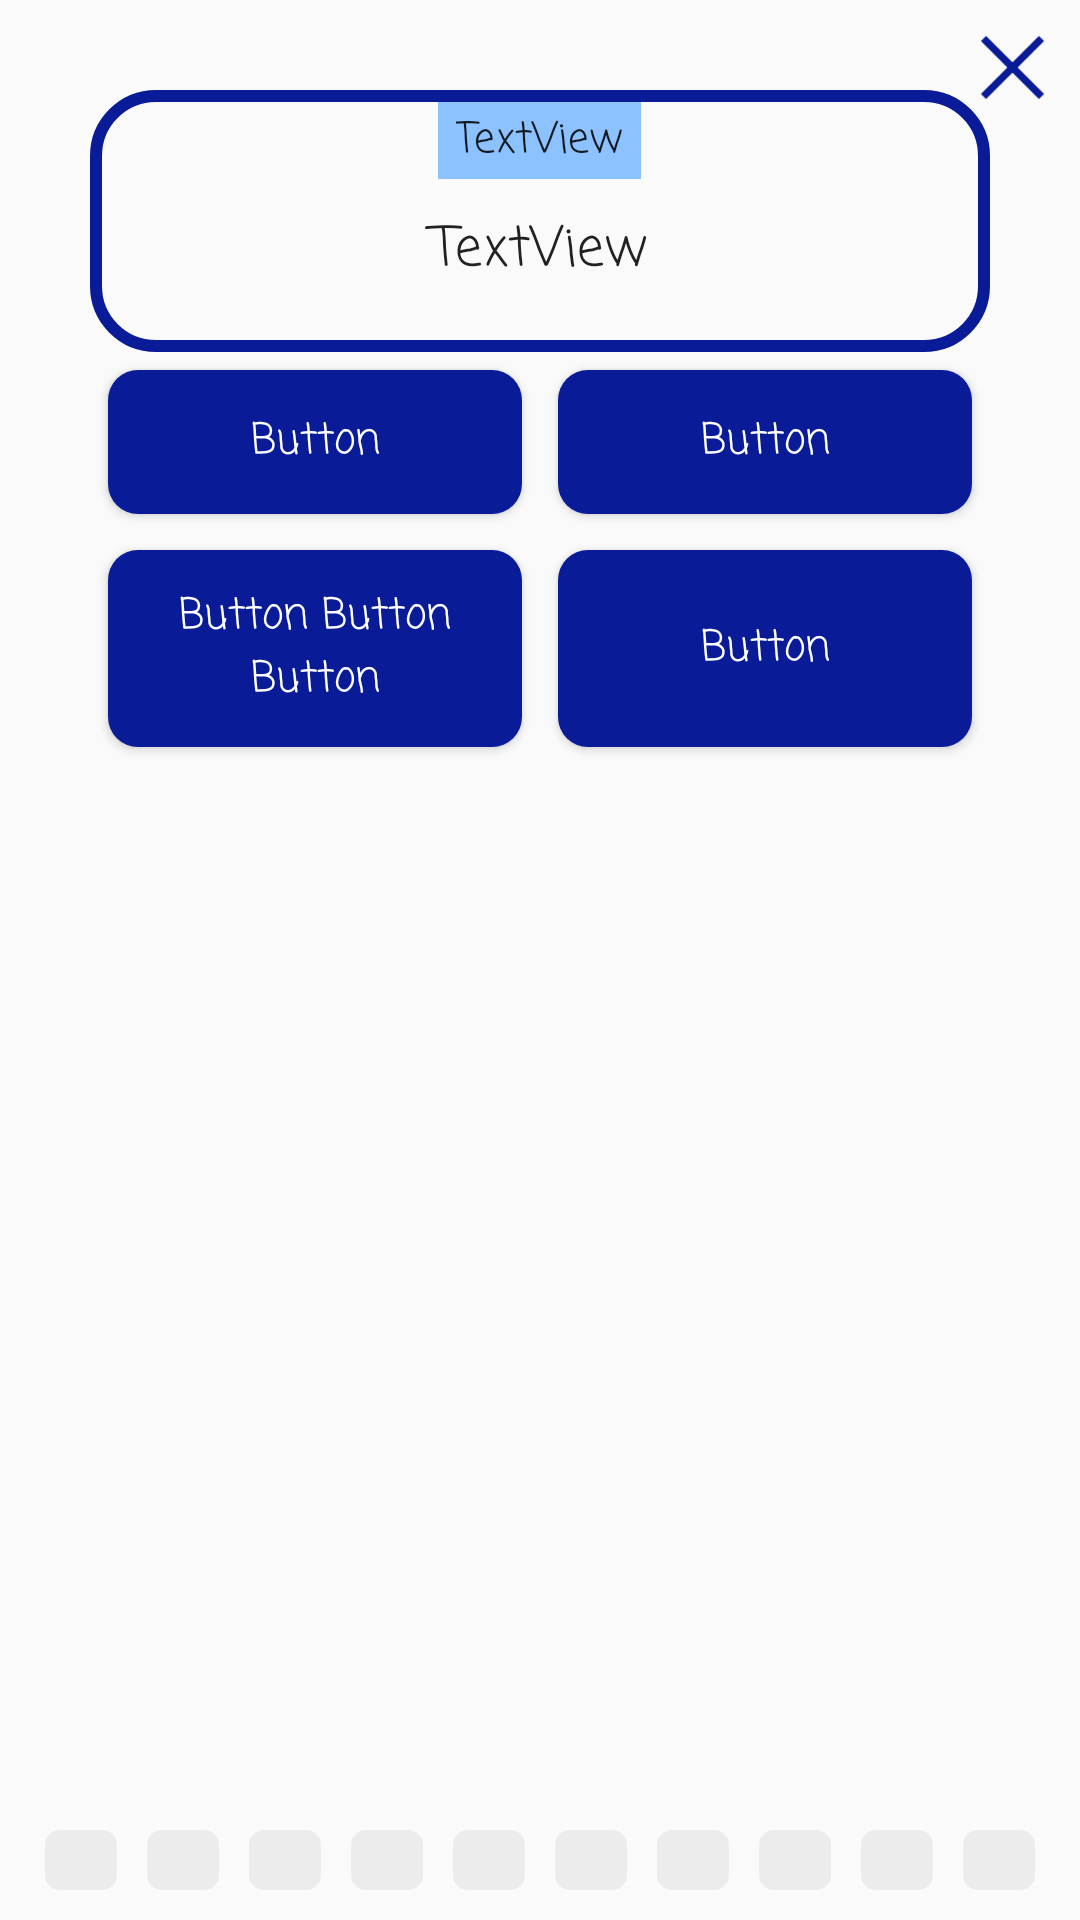

Reconstruct the res/layout file that produces this screen, plus the resources it refers to.
<!-- AndroidManifest.xml: activity theme NoBarTheme -->
<!-- res/layout/activity_quiz.xml -->
<?xml version="1.0" encoding="utf-8"?>
<RelativeLayout
    xmlns:android="http://schemas.android.com/apk/res/android"
    xmlns:app="http://schemas.android.com/apk/res-auto"
    xmlns:tools="http://schemas.android.com/tools"
    android:layout_width="match_parent"
    android:layout_height="match_parent"
    tools:context=".Activities.QuizActivity">

    <ScrollView
        android:layout_width="match_parent"
        android:layout_height="match_parent"
        android:layout_alignParentStart="true"
        android:layout_alignParentTop="true"
        tools:layout_editor_absoluteX="8dp"
        tools:layout_editor_absoluteY="8dp">

        <LinearLayout
            android:layout_width="match_parent"
            android:layout_height="wrap_content"
            android:layout_marginLeft="30dp"
            android:layout_marginRight="30dp"
            android:layout_marginTop="30dp"
            android:orientation="vertical">

            <RelativeLayout
                android:layout_width="match_parent"
                android:layout_height="match_parent"
                android:layout_alignParentStart="true"
                android:layout_alignParentTop="true"
                android:background="@drawable/questionbox"
                android:paddingBottom="20dp"
                android:paddingLeft="25dp"
                android:paddingRight="25dp"
                android:paddingTop="4dp">

                <TextView
                    android:id="@+id/lesson_title"
                    android:layout_width="wrap_content"
                    android:layout_height="wrap_content"
                    android:layout_centerHorizontal="true"
                    android:background="#8cc2ff"
                    android:fontFamily="casual"
                    android:paddingBottom="2dp"
                    android:paddingLeft="6dp"
                    android:paddingRight="6dp"
                    android:paddingTop="2dp"
                    android:text="TextView"
                    android:textAppearance="@style/TextAppearance.AppCompat.Body1"/>

                <TextView
                    android:id="@+id/question_title"
                    android:layout_width="match_parent"
                    android:layout_height="wrap_content"
                    android:layout_below="@+id/lesson_title"
                    android:layout_marginTop="10dp"
                    android:fontFamily="casual"


                    android:text="TextView"
                    android:textAlignment="center"
                    android:textAppearance="@style/TextAppearance.AppCompat.Body2"
                    android:textSize="18sp"/>


            </RelativeLayout>

            <LinearLayout
                android:layout_width="match_parent"
                android:layout_height="match_parent"
                android:orientation="vertical">

                <LinearLayout
                    android:layout_width="match_parent"
                    android:layout_height="match_parent"
                    android:orientation="horizontal"
                    >

                    <RelativeLayout
                        android:layout_width="match_parent"
                        android:layout_height="match_parent"
                        android:layout_weight="1">

                        <Button
                            android:id="@+id/answer1"
                            android:layout_width="match_parent"
                            android:layout_height="match_parent"
                            android:layout_margin="6dp"

                            android:background="@drawable/answerbox"
                            android:fontFamily="casual"
                            android:padding="10dp"
                            android:text="Button"
                            android:textAppearance="@style/TextAppearance.AppCompat.Body1"
                            android:textColor="@android:color/white"/>

                    </RelativeLayout>

                    <RelativeLayout
                        android:layout_width="match_parent"
                        android:layout_height="match_parent"
                        android:layout_weight="1">

                        <Button
                            android:id="@+id/answer2"
                            android:layout_width="match_parent"
                            android:layout_height="match_parent"
                            android:layout_margin="6dp"

                            android:background="@drawable/answerbox"
                            android:fontFamily="casual"
                            android:padding="10dp"
                            android:text="Button"
                            android:textAppearance="@style/TextAppearance.AppCompat.Body1"
                            android:textColor="@android:color/white"/>
                    </RelativeLayout>
                </LinearLayout>

                <LinearLayout
                    android:layout_width="match_parent"
                    android:layout_height="match_parent"
                    android:orientation="horizontal">

                    <RelativeLayout
                        android:layout_width="match_parent"
                        android:layout_height="match_parent"
                        android:layout_weight="1">

                        <Button
                            android:id="@+id/answer3"
                            android:layout_width="match_parent"
                            android:layout_height="match_parent"
                            android:layout_margin="6dp"

                            android:background="@drawable/answerbox"
                            android:fontFamily="casual"
                            android:padding="10dp"
                            android:text="Button Button Button"
                            android:textAppearance="@style/TextAppearance.AppCompat.Body1"
                            android:textColor="@android:color/white"/>

                    </RelativeLayout>

                    <RelativeLayout
                        android:layout_width="match_parent"
                        android:layout_height="match_parent"
                        android:layout_weight="1">

                        <Button
                            android:id="@+id/answer4"
                            android:layout_width="match_parent"
                            android:layout_height="match_parent"
                            android:layout_margin="6dp"

                            android:background="@drawable/answerbox"
                            android:fontFamily="casual"
                            android:padding="10dp"
                            android:text="Button"
                            android:textAppearance="@style/TextAppearance.AppCompat.Body1"
                            android:textColor="@android:color/white"/>
                    </RelativeLayout>
                </LinearLayout>

            </LinearLayout>

        </LinearLayout>
    </ScrollView>

    <RelativeLayout
        android:layout_width="match_parent"
        android:layout_height="match_parent"
        android:id="@+id/emptyview"
        android:visibility="gone">

    </RelativeLayout>

    <LinearLayout
        android:layout_width="match_parent"
        android:layout_height="40dp"
        android:orientation="horizontal"
        android:layout_alignParentBottom="true"
        android:id="@+id/resbar"
        android:padding="10dp">

        <ImageView
            android:id="@+id/resq0"
            android:layout_width="match_parent"
            android:layout_height="match_parent"
            android:layout_weight="1"
            android:background="@drawable/qempty"
            android:layout_marginLeft="5dp"
            android:layout_marginRight="5dp"/>
        <ImageView
            android:id="@+id/resq1"
            android:layout_width="match_parent"
            android:layout_height="match_parent"
            android:layout_weight="1"
            android:background="@drawable/qempty"
            android:layout_marginLeft="5dp"
            android:layout_marginRight="5dp"/>
        <ImageView
            android:id="@+id/resq2"
            android:layout_width="match_parent"
            android:layout_height="match_parent"
            android:layout_weight="1"
            android:background="@drawable/qempty"
            android:layout_marginLeft="5dp"
            android:layout_marginRight="5dp"/>
        <ImageView
            android:id="@+id/resq3"
            android:layout_width="match_parent"
            android:layout_height="match_parent"
            android:layout_weight="1"
            android:background="@drawable/qempty"
            android:layout_marginLeft="5dp"
            android:layout_marginRight="5dp"/>
        <ImageView
            android:id="@+id/resq4"
            android:layout_width="match_parent"
            android:layout_height="match_parent"
            android:layout_weight="1"
            android:background="@drawable/qempty"
            android:layout_marginLeft="5dp"
            android:layout_marginRight="5dp"/>
        <ImageView
            android:id="@+id/resq5"
            android:layout_width="match_parent"
            android:layout_height="match_parent"
            android:layout_weight="1"
            android:background="@drawable/qempty"
            android:layout_marginLeft="5dp"
            android:layout_marginRight="5dp"/>
        <ImageView
            android:id="@+id/resq6"
            android:layout_width="match_parent"
            android:layout_height="match_parent"
            android:layout_weight="1"
            android:background="@drawable/qempty"
            android:layout_marginLeft="5dp"
            android:layout_marginRight="5dp"/>
        <ImageView
            android:id="@+id/resq7"
            android:layout_width="match_parent"
            android:layout_height="match_parent"
            android:layout_weight="1"
            android:background="@drawable/qempty"
            android:layout_marginLeft="5dp"
            android:layout_marginRight="5dp"/>
        <ImageView
            android:id="@+id/resq8"
            android:layout_width="match_parent"
            android:layout_height="match_parent"
            android:layout_weight="1"
            android:background="@drawable/qempty"
            android:layout_marginLeft="5dp"
            android:layout_marginRight="5dp"/>
        <ImageView
            android:id="@+id/resq9"
            android:layout_width="match_parent"
            android:layout_height="match_parent"
            android:layout_weight="1"
            android:background="@drawable/qempty"
            android:layout_marginLeft="5dp"
            android:layout_marginRight="5dp"/>
    </LinearLayout>

    <ImageView
        android:id="@+id/closebt"
        android:layout_width="45dp"
        android:layout_height="45dp"
        android:layout_alignParentEnd="true"
        android:layout_alignParentTop="true"
        android:padding="8dp"
        app:srcCompat="@drawable/icon_exit"/>

</RelativeLayout>
<!-- resources referenced by this layout -->
<resources>
  <!-- drawable answerbox (drawable) -->
  <?xml version="1.0" encoding="utf-8"?>
  <layer-list xmlns:android="http://schemas.android.com/apk/res/android" >
      <item>
          <shape android:shape="rectangle">
              <corners android:radius="10dp"/>
              <solid android:color="@color/neutral" />
          </shape>
      </item>
  
  
  </layer-list>
  <!-- drawable icon_exit: png bitmap (drawable, 650 bytes) -->
  <!-- drawable qempty (drawable) -->
  <?xml version="1.0" encoding="utf-8"?>
  <layer-list xmlns:android="http://schemas.android.com/apk/res/android" >
      <item>
          <shape android:shape="rectangle">
              <corners android:radius="5dp"/>
              <solid android:color="#ececec" />
          </shape>
      </item>
  
  
  </layer-list>
  <!-- drawable questionbox (drawable) -->
  <?xml version="1.0" encoding="utf-8"?>
  <layer-list xmlns:android="http://schemas.android.com/apk/res/android" >
      <item>
          <shape android:shape="rectangle">
              <corners android:radius="20dp"/>
              <stroke android:width="4dp" android:color="@color/neutral"  />
          </shape>
      </item>
  
  
  </layer-list>
  <style name="NoBarTheme" parent="Theme.AppCompat.Light.NoActionBar">
          <item name="colorPrimary">@color/colorPrimary</item>
          <item name="colorPrimaryDark">@color/colorPrimaryDark</item>
          <item name="colorAccent">@color/colorAccent</item>
          <item name="android:windowAnimationStyle">@null</item>
      </style>
  <color name="neutral">#0a1b97</color>
  <color name="colorPrimary">#fcfafa</color>
  <color name="colorPrimaryDark">#000000</color>
  <color name="colorAccent">#021bbe</color>
</resources>
